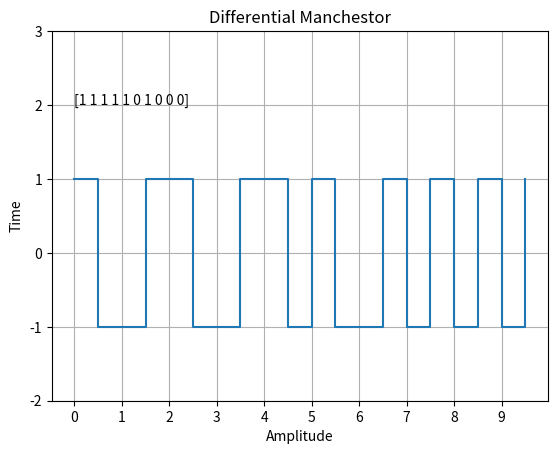

Write Python code to recreate this figure.
import numpy as np
from matplotlib import pyplot as plt

data = np.random.randint(0,2,10)
time_org = np.arange(len(data))
signal = np.zeros(len(data)*2, dtype = int)

start = False
for i in range(0,len(data)*2,2):
    if start:
        if data[i//2] == 0:
            signal[i] =  -1*signal[i-1]
            signal[i+1] = signal[i-1]
        else:
            signal[i] = signal[i-1]
            signal[i+1] = -1* signal[i-1]
    else:
        start = True
        if data[i//2] == 0:
            signal[i] = -1
            signal[i+1] = 1
        else: 
            signal[i] = 1
            signal[i+1] = -1


print(signal)
time = np.arange(len(signal))
plt.step(time, signal,where='post')
plt.title('Differential Manchestor')
plt.xlabel('Amplitude')
plt.ylabel('Time')
plt.text(0, 2, data)

plt.grid(True)
plt.yticks([-2,-1,0,1,2,3])
plt.xticks(time_org*2,time_org)
plt.show()
